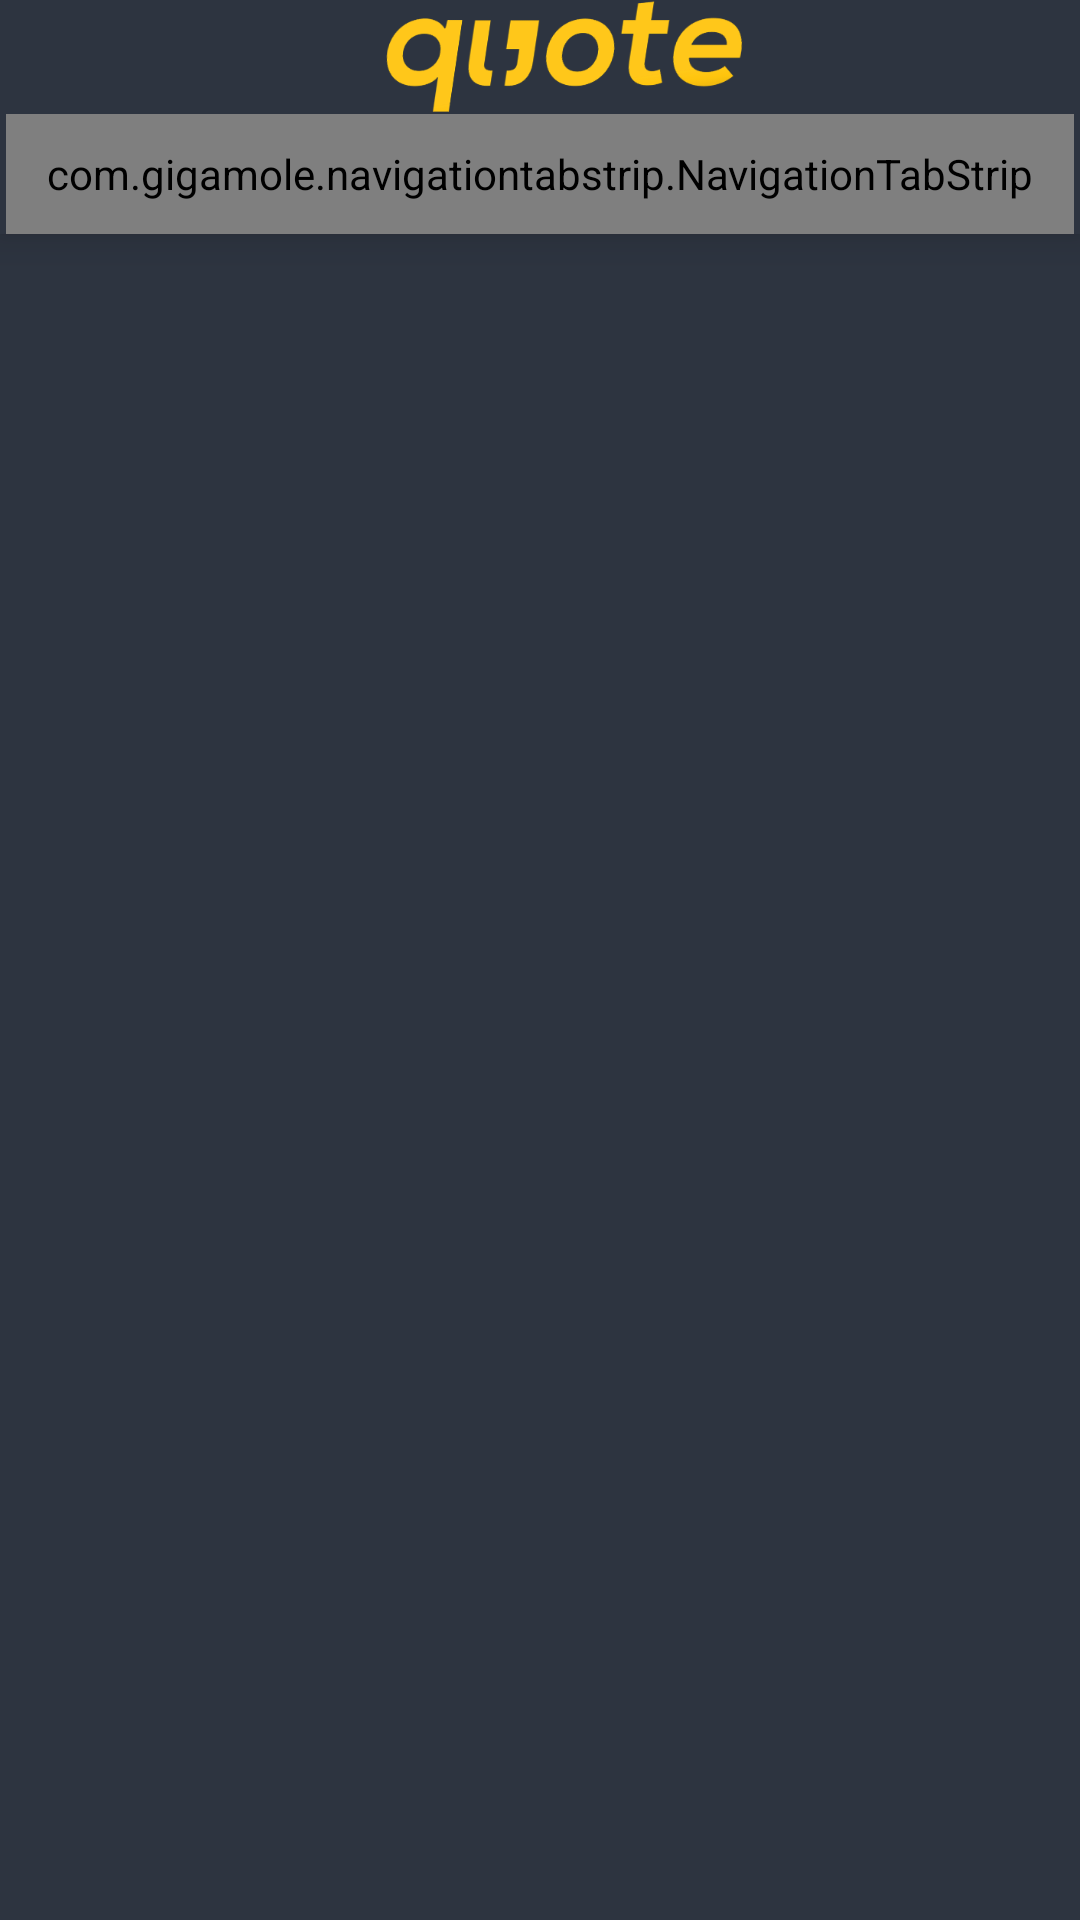

Write the Android layout XML for this screen, with the resource values it uses.
<!-- AndroidManifest.xml: application theme AppTheme -->
<!-- res/layout/activity_main.xml -->
<?xml version="1.0" encoding="utf-8"?>
<layout
    xmlns:android="http://schemas.android.com/apk/res/android"
    xmlns:app="http://schemas.android.com/apk/res-auto">
    <RelativeLayout
        android:layout_width="match_parent"
        android:layout_height="match_parent"
        android:background="@color/colorPrimary">

        <android.support.design.widget.AppBarLayout
            style="@style/AppTheme.AppBarOverlay"
            android:layout_width="match_parent"
            android:layout_height="wrap_content"
            android:id="@+id/AppBar"
            android:elevation="8dp"
            android:fitsSystemWindows="true"
            android:paddingEnd="2dp"
            android:paddingStart="2dp">

            <android.support.v7.widget.Toolbar
                android:id="@+id/toolbar"
                android:layout_width="match_parent"
                android:layout_height="38dp"
                android:background="@color/colorPrimary">

                <ImageView
                    android:id="@+id/header_title"
                    android:layout_width="wrap_content"
                    android:layout_height="wrap_content"
                    android:layout_gravity="center"
                    android:contentDescription="@null"
                    android:src="@drawable/logo4" />

            </android.support.v7.widget.Toolbar>

            <com.gigamole.navigationtabstrip.NavigationTabStrip
                android:id="@+id/TapLayout"
                android:layout_width="match_parent"
                android:layout_height="40dp"
                app:nts_active_color="#fafafa"
                app:nts_animation_duration="400"
                app:nts_color="@color/colorAccent"
                app:nts_corners_radius="2.2dp"
                app:nts_factor="2.5"
                app:nts_gravity="bottom"
                app:nts_inactive_color="#c8e6e6e6"
                app:nts_size="15dp"
                app:nts_titles="@array/titles"
                app:nts_type="line"
                app:nts_weight="3dp" />

        </android.support.design.widget.AppBarLayout>

        <android.support.v4.view.ViewPager
            android:id="@+id/ViewPager"
            android:layout_width="match_parent"
            android:layout_height="match_parent"
            android:layout_below="@+id/AppBar"
            app:layout_behavior="@string/appbar_scrolling_view_behavior" />


    </RelativeLayout>
</layout>
<!-- resources referenced by this layout -->
<resources>
  <array name="titles">
          <item>@string/TAP_LAYOUT_FAVOURITES_LABEL</item>
          <item>@string/TAP_LAYOUT_FEED_LABEL</item>
          <item>@string/TAP_LAYOUT_SETTINGS_LABEL</item>
      </array>
  <color name="colorAccent">#f9cf15</color>
  <color name="colorPrimary">#2d3440</color>
  <!-- drawable logo4: png bitmap (drawable, 65738 bytes) -->
  <style name="AppTheme.AppBarOverlay" parent="ThemeOverlay.AppCompat.Dark.ActionBar" />
  <style name="AppTheme" parent="Theme.AppCompat.Light.NoActionBar">
          
          <item name="colorPrimary">@color/colorPrimary</item>
          <item name="colorPrimaryDark">@color/colorPrimaryDark</item>
          <item name="colorAccent">@color/colorAccent</item>
          <item name="android:windowNoTitle">true</item>
          <item name="android:windowActionBar">false</item>
          
      </style>
  <string name="TAP_LAYOUT_FAVOURITES_LABEL" translatable="true">favourites</string>
  <string name="TAP_LAYOUT_FEED_LABEL" translatable="true">quote feed</string>
  <string name="TAP_LAYOUT_SETTINGS_LABEL" translatable="true">settings</string>
  <color name="colorPrimaryDark">#2d3440</color>
</resources>
